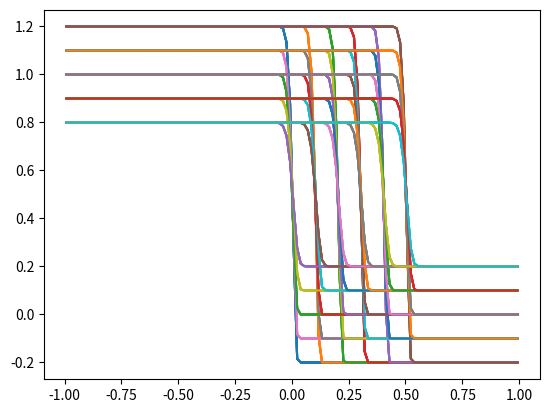

Python code for this plot:
import numpy as np

import matplotlib.pyplot as plt


class RusanovFVM:
    # open boundary conditions

    # not really happy with the solution of having
    # arrays for u as class attrbutes instead of
    # function arguments/returns. It makes stuff
    # pretty unclear and the performance gain
    # is dubious and hypothetical anyway.

    def __init__(self, flux, flux_prime, domain, N):
        self.f = flux
        self.fp = flux_prime
        dx = (domain[1] - domain[0]) / N
        # include ghost-cells
        self.N = N + 2
        # self.x are the cell centers
        self.x, self.dx = np.linspace(start=domain[0] - .5 * dx,
                                      stop=domain[1] + .5 * dx,
                                      num=self.N,
                                      retstep=True)

        self.u = np.zeros_like(self.x)
        self.u_star = np.zeros_like(self.u)
        self.dudt = np.zeros_like(self.u)

    def integrate(self, IC, T, only_endstate=True):
        # self.u[:] = np.array([IC(x_) for x_ in self.x], dtype=np.float)
        for i in range(self.N):
             # initialize u_0 with cell averages
             x = self.x[i]
             domain = np.linspace(x - .5 * self.dx, x + .5 * self.dx)

             self.u[i] = np.trapz(y=[IC(x_) for x_ in domain], x=domain) / self.dx

        t = 0

        if not only_endstate:
            U = [np.copy(self.u)]  # store sequence of states
            Ts = [t]               # store sequence of timepoints

        while (t < T):
            dt = self._cfl()
            t += dt

            # writes new state into self.u
            self._step(dt)

            if not only_endstate:
                U += [np.copy(self.u)]
                Ts += [t]

        if not only_endstate:
            U_ = np.empty((len(self.u), len(Ts)))
            for i in range(len(Ts)):
                U_[:, i] = U[i]

            T_ = np.array(Ts)

            return U_[1:-1, :], T_

        return np.copy(self.u[1:-1]), t

    def _step(self, dt):
        """Write state after dt evolution of self.u into self.u"""
        # SSPRK2
        # self._rate_of_change(self.u, dt)
        # self.u_star = self.u + dt * self.dudt
        # self._apply_bc(self.u_star)

        # self._rate_of_change(self.u_star, dt)
        # self.u_star += dt * self.dudt

        # self.u += self.u_star
        # self.u /= 2
        # self._apply_bc(self.u)

        # Forward Euler
        self._rate_of_change(self.u, dt)
        self.u += dt*self.dudt
        self._apply_bc(self.u)

    def _rate_of_change(self, u_0, dt):
        """Write 1 / dx (F_j+1/2 - F_j-1/2) based on u_0 into dudt"""
        self._flux_difference(u_0)
        self.dudt /= -self.dx

    def _flux_difference(self, u_0):
        """write (F_j+1/2 - F_j-1/2) based on u_0 into dudt"""
        # flux over left boundary, to be updated in loop
        f_right = self._flux(u_0[0], u_0[1])

        for i in range(1, self.N - 1):
            f_left = f_right
            f_right = self._flux(u_0[i], u_0[i+1])

            self.dudt[i] = f_right - f_left

    def _flux(self, u_l, u_r):
        flux_average = 0.5 * (self.f(u_l) + self.f(u_r))
        speed = max(abs(self.fp(u_l)), abs(self.fp(u_r)))

        return flux_average - 0.5 * speed * (u_r - u_l)

    def _apply_bc(self, u):
        u[0] = u[1]
        u[-1] = u[-2]

    def _cfl(self):
        """dt = 0.5 * dx / max(|f'(u)|)"""
        max_speed = 0
        # this could probably be vectorized
        for i in range(1, self.N - 1):
            max_speed = max(max_speed, abs(self.fp(self.u[i])))

        return 0.5 * self.dx / max_speed


def test_RunanovFVM():
    def test_domain():
        # dx = 0.2
        # N = 12 (includes ghost cells)
        # x = [-1.1, -0.9, ..., 0.9, 1.1] (cell centers, includes ghosts)
        r = RusanovFVM(None, None, (-1, 1), 10)

        assert np.isclose(r.dx, 0.2), ""
        assert r.N == 12, ""
        assert np.isclose(r.x[1], -0.9), ""
        assert np.isclose(r.x[-2], 0.9), ""

    def test_cfl():
        # dx = 0.25
        r = RusanovFVM(None,
                       burgers_flux_prime,
                       (0,1),
                       4)

        r.u = np.array([1,1,1,1,1,1])
        assert np.isclose(r._cfl(), 0.125), ""

        r.u = np.array([1,1,-2,1,1,1])
        assert np.isclose(r._cfl(), 0.0625), ""

    def test_apply_bc():
        r = RusanovFVM(None, None, (0,1), 1)

        r.u = np.array([1,2,1])
        r._apply_bc(r.u)
        assert r.u[0] == 2 and r.u[2] == 2, ""

    def test_flux():
        r = RusanovFVM(burgers_flux,
                       burgers_flux_prime,
                       (0,1),
                       10)

        assert np.isclose(r._flux(1,1), .5), ""
        assert np.isclose(r._flux(0,1), -.25), ""
        assert np.isclose(r._flux(0,-1), .75), ""
        assert np.isclose(r._flux(4,5), 7.75), ""

    def test_rate_of_change():
        r = RusanovFVM(burgers_flux,
                       burgers_flux_prime,
                       (0,.3),
                       3)

        u = np.array([1, 1, -1, 2, 2])
        r._rate_of_change(u, .1)
        assert all(np.isclose(r.dudt[1:-1],
                              np.array([-10, 32.5, -37.5]))), ""

    test_domain()
    test_cfl()
    test_apply_bc()
    test_flux()
    test_rate_of_change()


def burgers_flux(x):
    return .5 * x**2


def burgers_flux_prime(x):
    return x


def show_burgers_riemann():
    r = RusanovFVM(burgers_flux,
                   burgers_flux_prime,
                   (-1,1),
                   128)
    # delta_1 = 0.025
    # delta_2 = -0.025
    # sigma = -0.02
    # delta_1 = 0.25
    # delta_2 = 0.25
    # sigma = -0.25
    # U, T = r.integrate(lambda x: delta_2 + (1+delta_1-delta_2)*float(x<sigma),1.,False)
    # np.savetxt('Burgers_ground_truth_ID.txt',U[:,0])
    # np.savetxt('x.txt',r.x[1:-1])

    for i in np.arange(-0.2,0.3,0.1):
        for j in np.arange(-0.2,0.3,0.1):
            for k in np.arange(-0.5,0.1,0.1):
                U, T = r.integrate(lambda x: j+(1-2*j)*float(x < k), 1, False)
                plt.plot(r.x[1:-1], U[:, -1])
    plt.show()
    # r = RusanovFVM(burgers_flux,
    #                burgers_flux_prime,
    #                (-1,1),
    #                64)

    # U, T = r.integrate(lambda x: float(x < 0), 0.5, False)

    # plt.plot(r.x[1:-1], U[:, -1])
    # plt.show()

if __name__ == '__main__':
    test_RunanovFVM()
    show_burgers_riemann()
